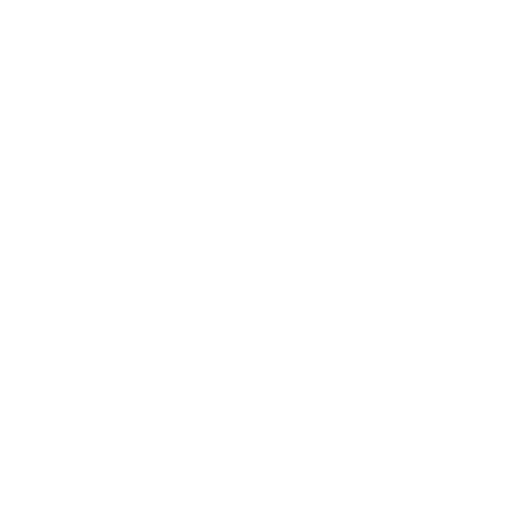
t = 0.00 s
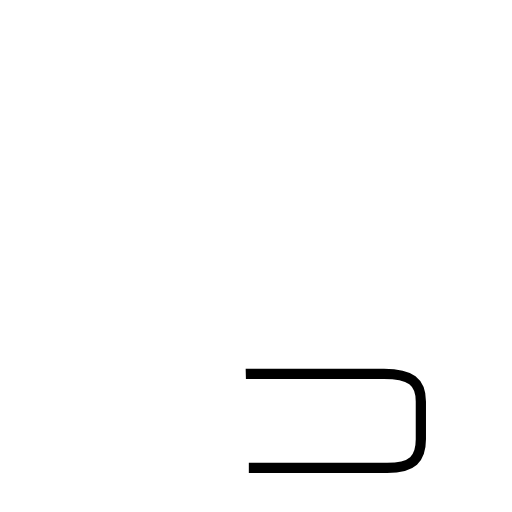
t = 1.23 s
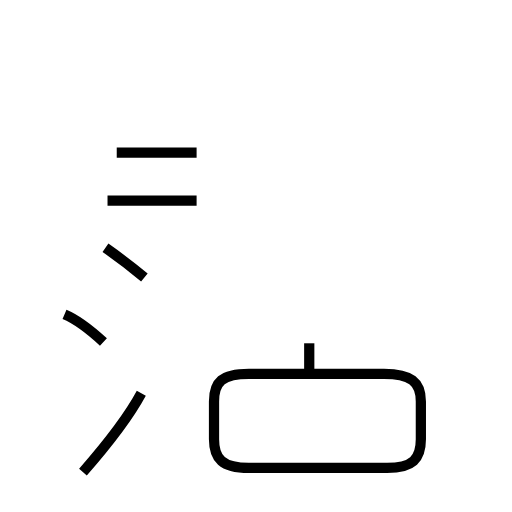
t = 2.79 s
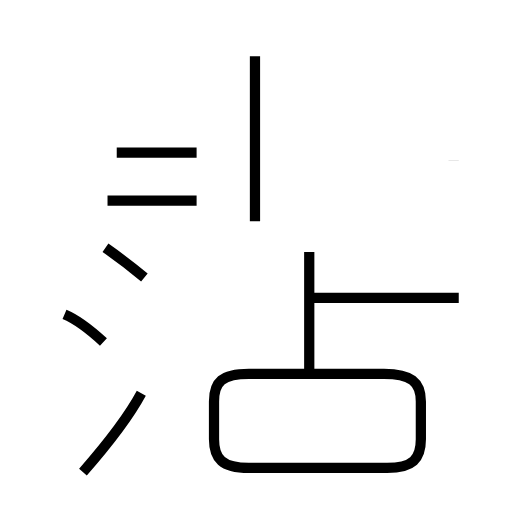
t = 3.97 s
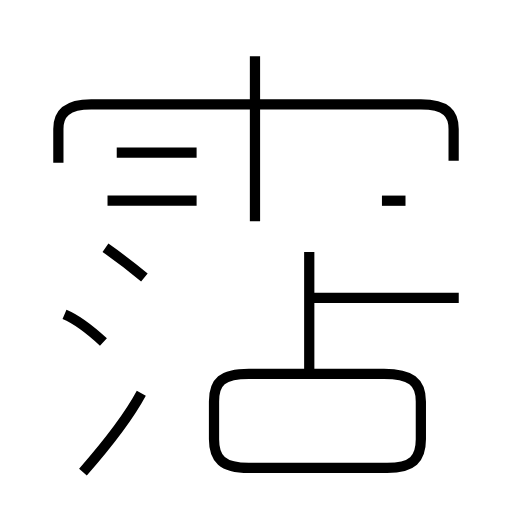
t = 5.47 s
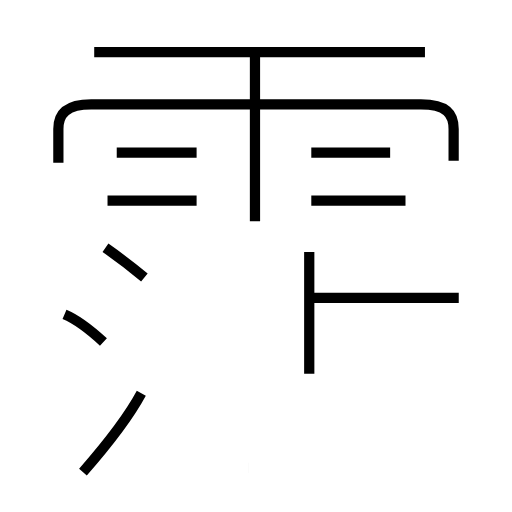
t = 6.88 s

The animated SVG that drew these frames (rendered in a browser with its animation timeline set to each time). Animation: 13 SMIL elements (animate=13); one cycle of 6.88 s.

<?xml version='1.0' encoding='utf-8'?>
<svg viewBox="0.0 -6.0 50.0 50.0" version="1.1" xmlns="http://www.w3.org/2000/svg"><rect x="-1000" y="-1000" width="2000" height="2000" stroke="white" fill="white" /><g style="fill:none;stroke:#000000;stroke-width:1"><path d="M 24.3 1.7 L 37.8 1.7 C 40.3 1.7 41.1 0.8 41.1 -1.1 L 41.1 -4.8 C 41.1 -6.7 40.1 -7.5 37.5 -7.5 L 24.3 -7.5 C 21.7 -7.5 20.9 -6.7 20.9 -4.8 L 20.9 -1.1 C 20.9 0.8 21.7 1.7 24.3 1.7 Z " transform="translate(0.0 38.0)" stroke-dasharray="54.52630523396635" stroke-dashoffset="54.52630523396635"><animate attributeName="stroke-dashoffset" from="54.52630523396635" to="0" dur="1.6357891570189904s" begin="0s; anim_end.end" fill="freeze" id="anim0" /></path><path d="M 8.1 2.1 C 10.2 -0.3 12.4 -3.0 13.8 -5.6 " transform="translate(0.0 38.0)" stroke-dasharray="9.59946021316599" stroke-dashoffset="9.59946021316599"><animate attributeName="stroke-dashoffset" from="9.59946021316599" to="0" dur="0.2879838063949797s" begin="anim0.end" fill="freeze" id="anim1" /></path><path d="M 10.1 -10.6 C 8.8 -11.8 7.5 -12.8 6.3 -13.3 " transform="translate(0.0 38.0)" stroke-dasharray="4.683677864545359" stroke-dashoffset="4.683677864545359"><animate attributeName="stroke-dashoffset" from="4.683677864545359" to="0" dur="0.14051033593636078s" begin="anim1.end" fill="freeze" id="anim2" /></path><path d="M 14.1 -16.9 C 12.9 -17.9 11.3 -19.1 10.3 -19.8 " transform="translate(0.0 38.0)" stroke-dasharray="4.781311684875258" stroke-dashoffset="4.781311684875258"><animate attributeName="stroke-dashoffset" from="4.781311684875258" to="0" dur="0.14343935054625775s" begin="anim2.end" fill="freeze" id="anim3" /></path><path d="M 19.2 -24.4 L 10.5 -24.4 " transform="translate(0.0 38.0)" stroke-dasharray="8.7" stroke-dashoffset="8.7"><animate attributeName="stroke-dashoffset" from="8.7" to="0" dur="0.26099999999999995s" begin="anim3.end" fill="freeze" id="anim4" /></path><path d="M 19.2 -29.1 L 11.4 -29.1 " transform="translate(0.0 38.0)" stroke-dasharray="7.799999999999999" stroke-dashoffset="7.799999999999999"><animate attributeName="stroke-dashoffset" from="7.799999999999999" to="0" dur="0.23399999999999996s" begin="anim4.end" fill="freeze" id="anim5" /></path><path d="M 30.2 -7.5 L 30.2 -19.4 " transform="translate(0.0 38.0)" stroke-dasharray="11.899999999999999" stroke-dashoffset="11.899999999999999"><animate attributeName="stroke-dashoffset" from="11.899999999999999" to="0" dur="0.35699999999999993s" begin="anim5.end" fill="freeze" id="anim6" /></path><path d="M 44.8 -14.9 L 30.6 -14.9 " transform="translate(0.0 38.0)" stroke-dasharray="14.199999999999996" stroke-dashoffset="14.199999999999996"><animate attributeName="stroke-dashoffset" from="14.199999999999996" to="0" dur="0.4259999999999999s" begin="anim6.end" fill="freeze" id="anim7" /></path><path d="M 24.9 -22.4 L 24.9 -38.5 " transform="translate(0.0 38.0)" stroke-dasharray="16.1" stroke-dashoffset="16.1"><animate attributeName="stroke-dashoffset" from="16.1" to="0" dur="0.48300000000000004s" begin="anim7.end" fill="freeze" id="anim8" /></path><path d="M 44.3 -28.3 L 44.3 -31.4 C 44.3 -32.9 43.6 -33.8 41.1 -33.8 L 8.9 -33.8 C 6.5 -33.8 5.7 -32.9 5.7 -31.4 L 5.7 -28.1 " transform="translate(0.0 38.0)" stroke-dasharray="47.808266451506384" stroke-dashoffset="47.808266451506384"><animate attributeName="stroke-dashoffset" from="47.808266451506384" to="0" dur="1.4342479935451915s" begin="anim8.end" fill="freeze" id="anim9" /></path><path d="M 39.6 -24.4 L 30.4 -24.4 " transform="translate(0.0 38.0)" stroke-dasharray="9.200000000000003" stroke-dashoffset="9.200000000000003"><animate attributeName="stroke-dashoffset" from="9.200000000000003" to="0" dur="0.2760000000000001s" begin="anim9.end" fill="freeze" id="anim10" /></path><path d="M 38.1 -29.1 L 30.4 -29.1 " transform="translate(0.0 38.0)" stroke-dasharray="7.700000000000003" stroke-dashoffset="7.700000000000003"><animate attributeName="stroke-dashoffset" from="7.700000000000003" to="0" dur="0.23100000000000007s" begin="anim10.end" fill="freeze" id="anim11" /></path><path d="M 41.5 -38.9 L 9.2 -38.9" transform="translate(0.0 38.0)" stroke-dasharray="32.3" stroke-dashoffset="32.3"><animate attributeName="stroke-dashoffset" from="32.3" to="0" dur="0.9689999999999999s" begin="anim11.end" fill="freeze" id="anim_end" /></path></g></svg>
